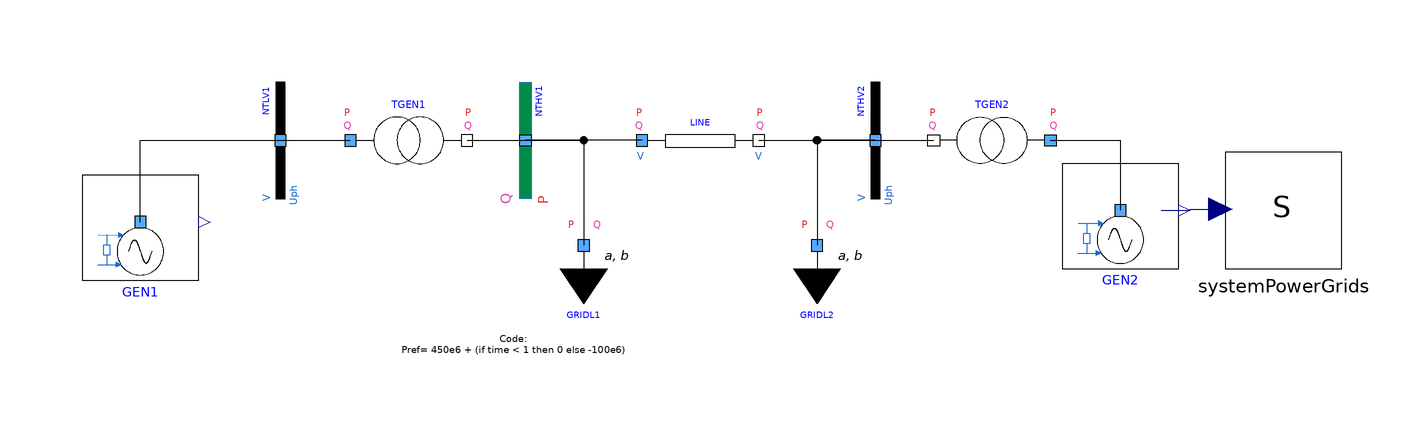

The component connection diagram of the Modelica model below, drawn from its own Placement and Line annotations.

model TwoGeneratorsOneReferenceGenerator
  extends Modelica.Icons.Example;
  inner PowerGridsMC.Electrical.System systemPowerGrids(initOpt = PowerGridsMC.Types.Choices.InitializationOption.globalSteadyStateFixedPowerFlow, referenceFrequency = PowerGridsMC.Types.Choices.ReferenceFrequency.fixedReferenceGenerator) annotation(
    Placement(transformation(origin = {110, 8}, extent = {{-10, -10}, {10, 10}})));
  PowerGridsMC.Electrical.Buses.Bus NTLV1(SNom = 5e+08, UNom = 21000, portVariablesPhases = true, portVariablesPu = true) annotation(
    Placement(transformation(origin = {-62, 20}, extent = {{-10, -10}, {10, 10}}, rotation = 90)));
  PowerGridsMC.Electrical.Buses.ReferenceBus NTHV1(SNom = 5e+08, UNom = 380000, portVariablesPhases = true, portVariablesPu = true) annotation(
    Placement(visible = true, transformation(origin = {-20, 20}, extent = {{-10, 10}, {10, -10}}, rotation = 90)));
  PowerGridsMC.Electrical.Branches.TransformerFixedRatio TGEN1(R = 0.15e-2*419^2/500, SNom = 5e+08, UNomA = 21000, UNomB = 419000, X = 16e-2*419^2/500, portVariablesPhases = true, portVariablesPu = true, rFixed = 419/21) annotation(
    Placement(transformation(origin = {-40, 20}, extent = {{-10, -10}, {10, 10}})));
  PowerGridsMC.Electrical.Branches.TransformerFixedRatio TGEN2(R = 0.15e-2*419^2/500, SNom = 5e+08, UNomA = 21000, UNomB = 419000, X = 16e-2*419^2/500, portVariablesPhases = true, portVariablesPu = true, rFixed = 419/21) annotation(
    Placement(transformation(origin = {60, 20}, extent = {{10, -10}, {-10, 10}})));
  PowerGridsMC.Examples.Tutorial.GridOperation.Controlled.ControlledGenPSS GEN1(GEN(UNom = 21e3, SNom = 500e6, UStart = 20.825e3, UPhaseStart = 9.1746/180*3.14159, PStart = -450.88e6, QStart = -294.351e6), TGOV(R = 0.05)) annotation(
    Placement(transformation(origin = {-86, 6}, extent = {{-10, -10}, {10, 10}})));
  PowerGridsMC.Electrical.Branches.LineConstantImpedance LINE(R = 10, SNom = 5e+8, UNom = 380000, UPhaseStartA = 0, X = 100, portVariablesPhases = true, portVariablesPu = true) annotation(
    Placement(visible = true, transformation(origin = {10, 20}, extent = {{-10, -10}, {10, 10}}, rotation = 0)));
  PowerGridsMC.Examples.Tutorial.GridOperation.Controlled.ControlledGenPSS GEN2(GEN(UNom = 21e3, SNom = 500e6, UStart = 20.825e3, UPhaseStart = 9.1746/180*3.14159, PStart = -450.88e6, QStart = -294.351e6), TGOV(R = 0.05)) annotation(
    Placement(transformation(origin = {82, 8}, extent = {{-10, -10}, {10, 10}})));
  PowerGridsMC.Electrical.Buses.Bus NTHV2(SNom = 5e+08, UNom = 380000, portVariablesPhases = true, portVariablesPu = true) annotation(
    Placement(visible = true, transformation(origin = {40, 20}, extent = {{-10, -10}, {10, 10}}, rotation = 90)));
  PowerGridsMC.Electrical.Loads.LoadAlphaBeta GRIDL1(PRef = 450e6 + (if time < 1 then 0 else -100e6), PRefConst = 4.5e+08, QRefConst = 200e6, SNom = 500e6, UNom = 380000, portVariablesPhases = true) annotation(
    Placement(transformation(origin = {-10, 2}, extent = {{-10, -10}, {10, 10}})));
  PowerGridsMC.Electrical.Loads.LoadAlphaBeta GRIDL2(PRefConst = 4.5e+08, QRefConst = 200e6, SNom = 500e6, UNom = 380000, portVariablesPhases = true) annotation(
    Placement(transformation(origin = {30, 2}, extent = {{-10, -10}, {10, 10}})));
equation
  connect(NTLV1.terminal, TGEN1.terminalA) annotation(
    Line(points = {{-62, 20}, {-50, 20}}));
  connect(TGEN1.terminalB, NTHV1.terminal) annotation(
    Line(points = {{-30, 20}, {-20, 20}}));
  connect(NTHV1.terminal, GRIDL1.terminal) annotation(
    Line(points = {{-20, 20}, {-10, 20}, {-10, 2}}));
  connect(GEN1.terminal, NTLV1.terminal) annotation(
    Line(points = {{-86, 6}, {-86, 20}, {-62, 20}}));
  connect(LINE.terminalA, NTHV1.terminal) annotation(
    Line(points = {{0, 20}, {-20, 20}}));
  connect(LINE.terminalB, NTHV2.terminal) annotation(
    Line(points = {{20, 20}, {40, 20}}));
  connect(NTHV2.terminal, GRIDL2.terminal) annotation(
    Line(points = {{40, 20}, {30, 20}, {30, 2}}));
  connect(NTHV2.terminal, TGEN2.terminalB) annotation(
    Line(points = {{40, 20}, {50, 20}}));
  connect(TGEN2.terminalA, GEN2.terminal) annotation(
    Line(points = {{70, 20}, {82, 20}, {82, 8}}));
  connect(GEN2.omega, systemPowerGrids.omegaRefIn) annotation(
    Line(points = {{89, 8}, {94, 8}, {94, 8.2}, {100.2, 8.2}}, color = {0, 0, 127}));
  annotation(
    experiment(StartTime = 0, StopTime = 30, Tolerance = 1e-06, Interval = 0.01),
    __OpenModelica_commandLineOptions = "--tearingMethod=minimalTearing",
    __OpenModelica_simulationFlags(nls = "kinsol", lv = "LOG_INIT_HOMOTOPY"),
    Diagram(coordinateSystem(extent = {{-100, -20}, {120, 40}}), graphics = {Text(origin = {-22, -15}, extent = {{-20, 3}, {20, -3}}, textString = "Code:
Pref= 450e6 + (if time < 1 then 0 else -100e6)")}),
    Documentation(info = "<html>
<p><i><span style=\"font-family: Arial; font-size: 12pt;\">Library PowerGridsMC was forked from https://github.com/PowerGrids/PowerGrids on 22 November 2024.</span></i></p>
<p><i><span style=\"font-size: 12pt;\">The following info is derived from the original version on that source, modified whenever changes introduced in this fork require this.</span></i></p>
<p>************************** </p>
</html>"));
end TwoGeneratorsOneReferenceGenerator;